Run: headless pygame with SDL's dummy video driver; simulated clock (each Clock.tick advances the game by its frame time, no real sleeping); random seed 0; keys injected as events and as key.get_pressed() state; no mouse input.
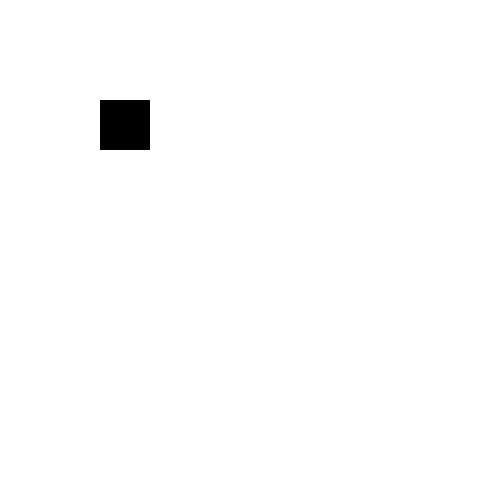
Frame 1 of 4 · flips 1–60 · no input
Frame 2 of 4 · flips 61–180 · tapped SPACE, RETURN · held RIGHT (→), D · screen unchanged from frame 1, image omitted
Frame 3 of 4 · flips 181–300 · held DOWN (↓), S · screen unchanged from frame 2, image omitted
Frame 4 of 4 · flips 301–420 · held LEFT (←), A, UP (↑), W · screen unchanged from frame 3, image omitted

The pygame program that drew these frames:

import pygame

pygame.init()

window_size = (500,500)
screen = pygame.display.set_mode(window_size)
pygame.display.set_caption('Juego de Ajedrez')

running = True
while running:
	for event in pygame.event.get():
		if event.type == pygame.QUIT:
			running = False
	screen.fill((255,255,255))
	pygame.draw.rect(screen, (0,0,0), (100,100,50,50))
	pygame.display.update()

pygame.quit()
